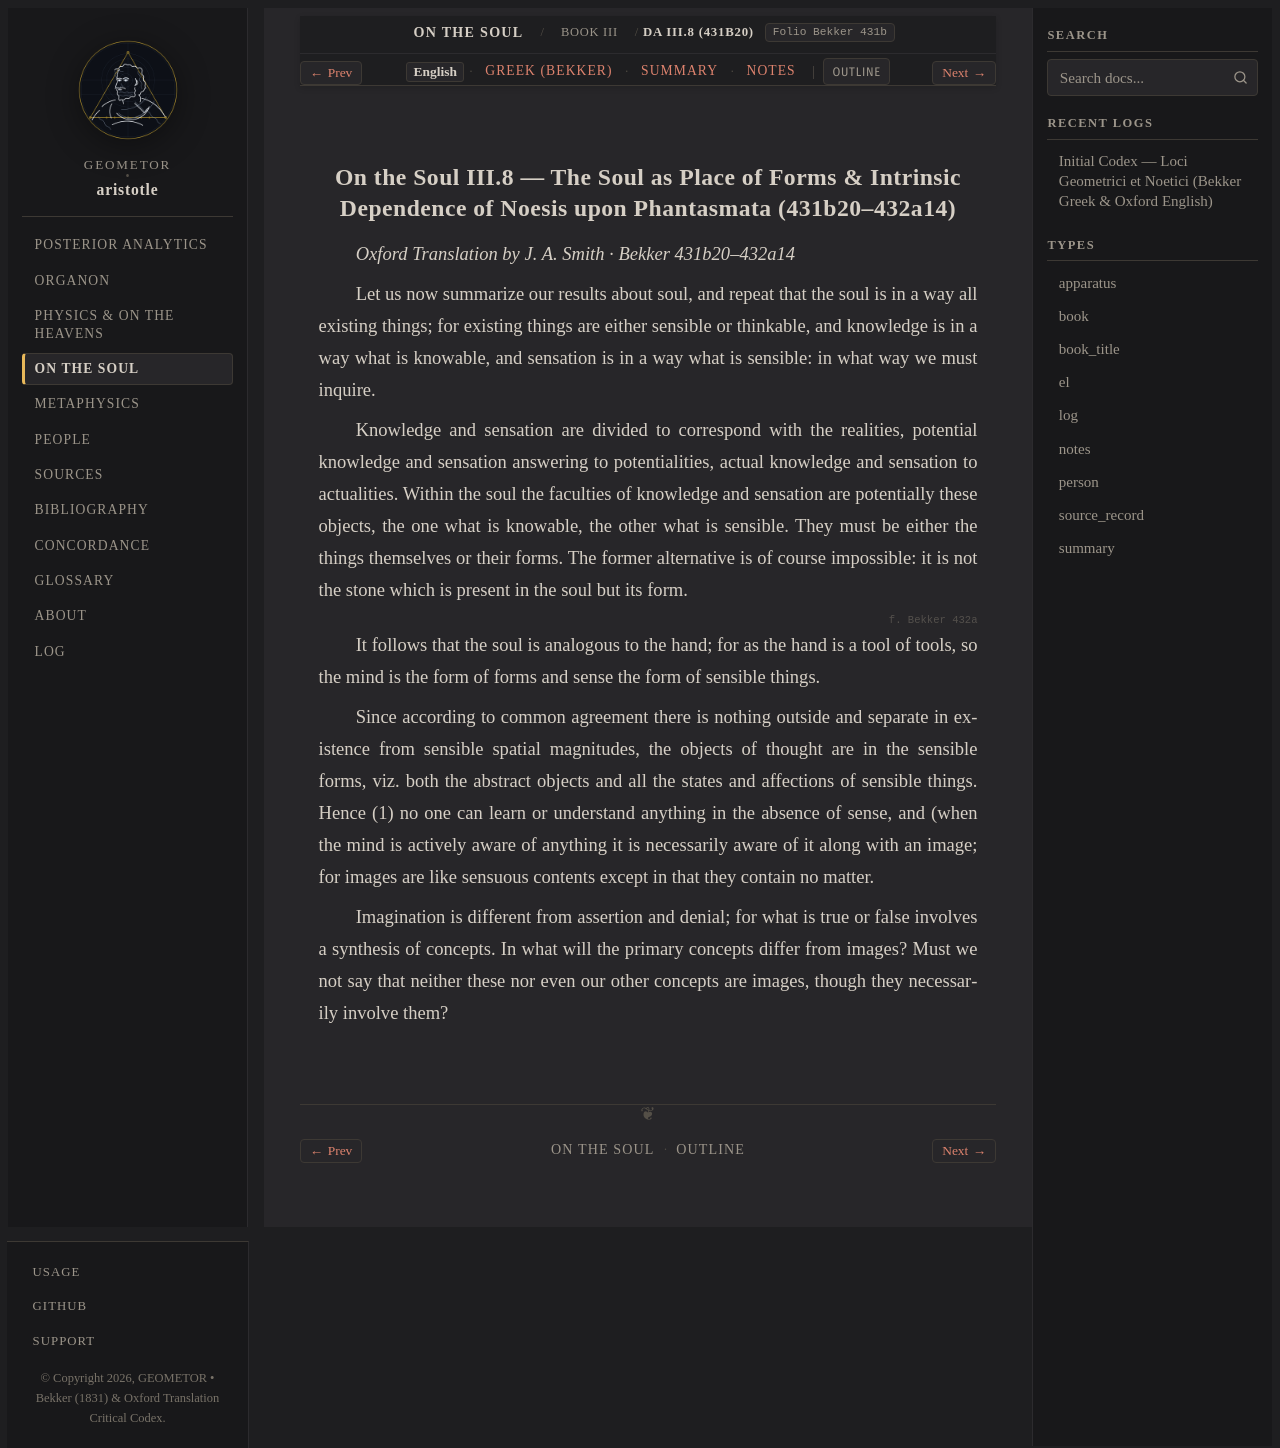

repository: geometor/aristotle · page: de_anima/book_3/ch_08/index.html · generator: sphinx

:order: 8
:layout: book
:type: book
:title: The Soul as Place of Forms & Intrinsic Dependence of Noesis upon Phantasmata
:canonical_id: DA III.8 (431b20)
:folio: Bekker 431b
:tracks: English: index | Greek: greek | Summary: summary | Notes: notes

.. _liber-4-de-anima-phantasia-en-c6:

On the Soul III.8 — The Soul as Place of Forms & Intrinsic Dependence of Noesis upon Phantasmata (431b20–432a14)
----------------------------------------------------------------------------------------------------------------

*Oxford Translation by J. A. Smith · Bekker 431b20–432a14*


.. folio:: Bekker 431b

Let us now summarize our results about soul, and repeat that the soul is in a way all existing things; for existing things are either sensible or thinkable, and knowledge is in a way what is knowable, and sensation is in a way what is sensible: in what way we must inquire.

Knowledge and sensation are divided to correspond with the realities, potential knowledge and sensation answering to potentialities, actual knowledge and sensation to actualities. Within the soul the faculties of knowledge and sensation are potentially these objects, the one what is knowable, the other what is sensible. They must be either the things themselves or their forms. The former alternative is of course impossible: it is not the stone which is present in the soul but its form.

.. _bekker-432a:
.. _bekker-432a5:

.. folio:: Bekker 432a

It follows that the soul is analogous to the hand; for as the hand is a tool of tools, so the mind is the form of forms and sense the form of sensible things.

Since according to common agreement there is nothing outside and separate in existence from sensible spatial magnitudes, the objects of thought are in the sensible forms, viz. both the abstract objects and all the states and affections of sensible things. Hence (1) no one can learn or understand anything in the absence of sense, and (when the mind is actively aware of anything it is necessarily aware of it along with an image; for images are like sensuous contents except in that they contain no matter.

Imagination is different from assertion and denial; for what is true or false involves a synthesis of concepts. In what will the primary concepts differ from images? Must we not say that neither these nor even our other concepts are images, though they necessarily involve them?
